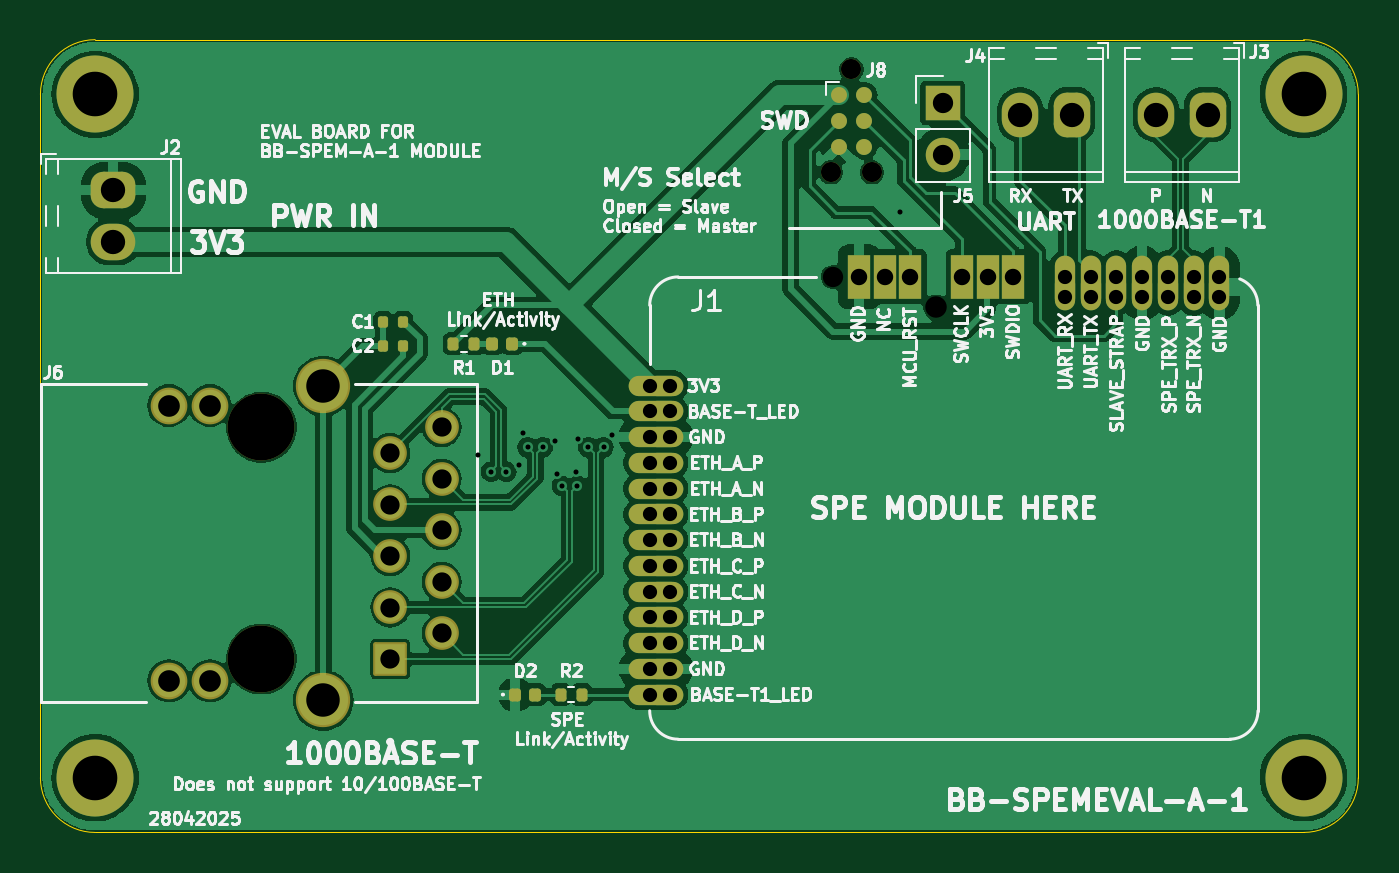
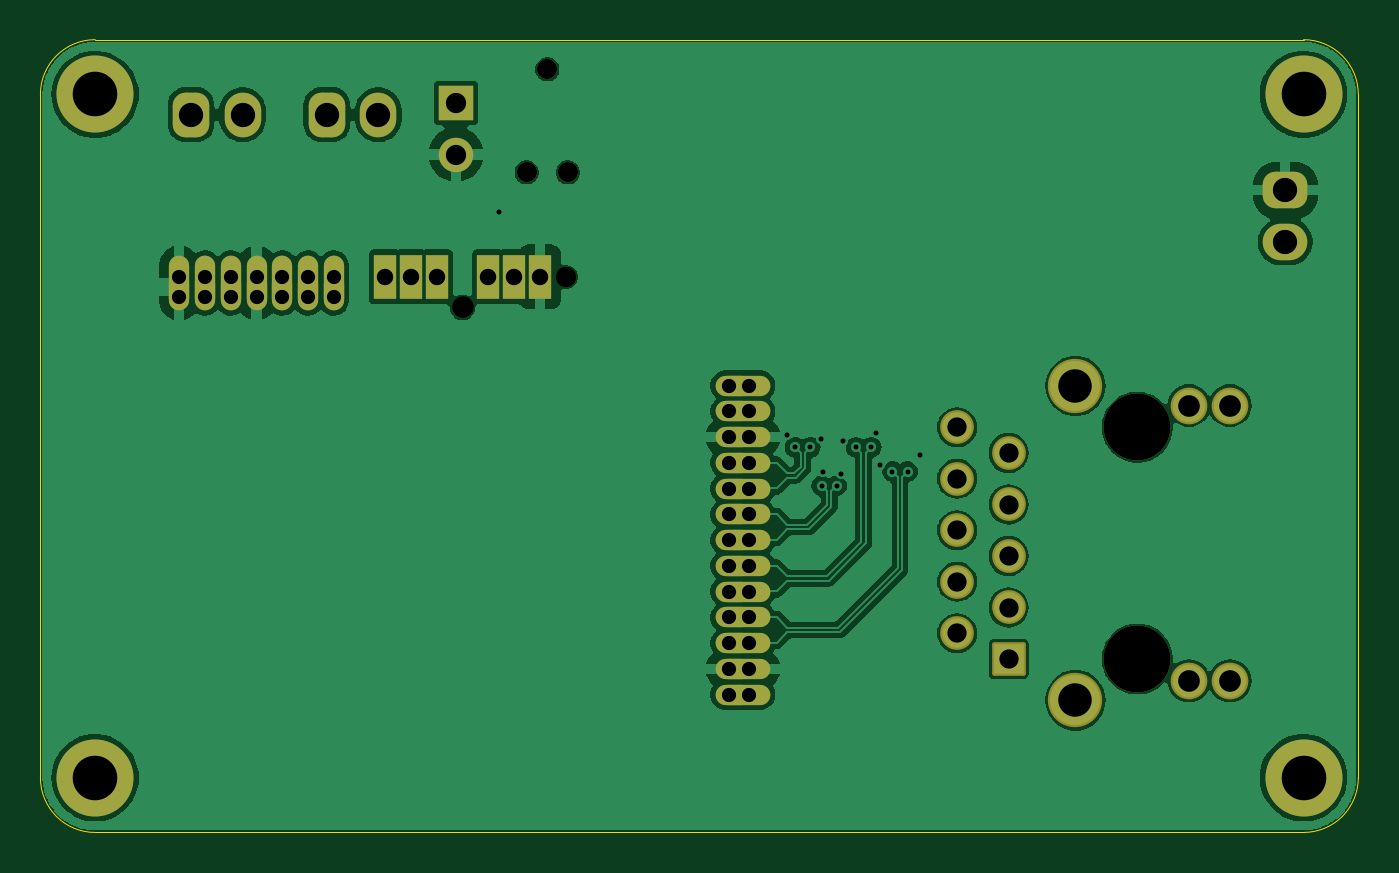
Circuit board: 13 layer files. Board 65.0 x 39.1 mm.
- bottom_copper: BB-SPEM-A-1 Breakout-B_Cu.gbr (96642 bytes)
- bottom_mask: BB-SPEM-A-1 Breakout-B_Mask.gbr (4226 bytes)
- paste: BB-SPEM-A-1 Breakout-B_Paste.gbr (463 bytes)
- bottom_silk: BB-SPEM-A-1 Breakout-B_Silkscreen.gbr (464 bytes)
- outline: BB-SPEM-A-1 Breakout-Edge_Cuts.gbr (1004 bytes)
- top_copper: BB-SPEM-A-1 Breakout-F_Cu.gbr (109191 bytes)
- top_mask: BB-SPEM-A-1 Breakout-F_Mask.gbr (5366 bytes)
- paste: BB-SPEM-A-1 Breakout-F_Paste.gbr (1969 bytes)
- top_silk: BB-SPEM-A-1 Breakout-F_Silkscreen.gbr (155237 bytes)
- inner_copper: BB-SPEM-A-1 Breakout-In1_Cu.gbr (92337 bytes)
- inner_copper: BB-SPEM-A-1 Breakout-In2_Cu.gbr (92337 bytes)
- drill: BB-SPEM-A-1 Breakout-NPTH.drl (637 bytes)
- drill: BB-SPEM-A-1 Breakout-PTH.drl (2251 bytes)

=== bottom_copper: BB-SPEM-A-1 Breakout-B_Cu.gbr (96642 bytes, source omitted) ===
=== bottom_mask: BB-SPEM-A-1 Breakout-B_Mask.gbr ===
%TF.GenerationSoftware,KiCad,Pcbnew,8.0.4*%
%TF.CreationDate,2025-04-28T15:50:51-04:00*%
%TF.ProjectId,BB-SPEM-A-1 Breakout,42422d53-5045-44d2-9d41-2d3120427265,rev?*%
%TF.SameCoordinates,Original*%
%TF.FileFunction,Soldermask,Bot*%
%TF.FilePolarity,Negative*%
%FSLAX46Y46*%
G04 Gerber Fmt 4.6, Leading zero omitted, Abs format (unit mm)*
G04 Created by KiCad (PCBNEW 8.0.4) date 2025-04-28 15:50:51*
%MOMM*%
%LPD*%
G01*
G04 APERTURE LIST*
G04 Aperture macros list*
%AMRoundRect*
0 Rectangle with rounded corners*
0 $1 Rounding radius*
0 $2 $3 $4 $5 $6 $7 $8 $9 X,Y pos of 4 corners*
0 Add a 4 corners polygon primitive as box body*
4,1,4,$2,$3,$4,$5,$6,$7,$8,$9,$2,$3,0*
0 Add four circle primitives for the rounded corners*
1,1,$1+$1,$2,$3*
1,1,$1+$1,$4,$5*
1,1,$1+$1,$6,$7*
1,1,$1+$1,$8,$9*
0 Add four rect primitives between the rounded corners*
20,1,$1+$1,$2,$3,$4,$5,0*
20,1,$1+$1,$4,$5,$6,$7,0*
20,1,$1+$1,$6,$7,$8,$9,0*
20,1,$1+$1,$8,$9,$2,$3,0*%
G04 Aperture macros list end*
%ADD10C,0.500000*%
%ADD11O,2.700000X1.000000*%
%ADD12O,1.700000X1.000000*%
%ADD13R,1.100000X2.200000*%
%ADD14O,1.000000X2.700000*%
%ADD15O,1.000000X1.700000*%
%ADD16RoundRect,0.630000X-0.470000X0.270000X-0.470000X-0.270000X0.470000X-0.270000X0.470000X0.270000X0*%
%ADD17O,2.200000X1.800000*%
%ADD18RoundRect,0.630000X0.270000X0.470000X-0.270000X0.470000X-0.270000X-0.470000X0.270000X-0.470000X0*%
%ADD19O,1.800000X2.200000*%
%ADD20C,3.800000*%
%ADD21C,3.300000*%
%ADD22RoundRect,0.102000X-0.729000X0.729000X-0.729000X-0.729000X0.729000X-0.729000X0.729000X0.729000X0*%
%ADD23C,1.662000*%
%ADD24C,1.809000*%
%ADD25C,2.679000*%
%ADD26R,1.700000X1.700000*%
%ADD27O,1.700000X1.700000*%
%ADD28C,0.990600*%
G04 APERTURE END LIST*
D10*
%TO.C,J1*%
X154200000Y-81700000D03*
X159280000Y-83200000D03*
D11*
X145450000Y-87060000D03*
D12*
X145850000Y-87060000D03*
D11*
X145450000Y-88330000D03*
D12*
X145850000Y-88330000D03*
D11*
X145450000Y-89600000D03*
D12*
X145850000Y-89600000D03*
D11*
X145450000Y-90870000D03*
D12*
X145850000Y-90870000D03*
D11*
X145450000Y-92140000D03*
D12*
X145850000Y-92140000D03*
D11*
X145450000Y-93410000D03*
D12*
X145850000Y-93410000D03*
D11*
X145450000Y-94680000D03*
D12*
X145850000Y-94680000D03*
D11*
X145450000Y-95950000D03*
D12*
X145850000Y-95950000D03*
D11*
X145450000Y-97220000D03*
D12*
X145850000Y-97220000D03*
D11*
X145450000Y-98490000D03*
D12*
X145850000Y-98490000D03*
D11*
X145450000Y-99760000D03*
D12*
X145850000Y-99760000D03*
D11*
X145450000Y-101030000D03*
D12*
X145850000Y-101030000D03*
D11*
X145450000Y-102300000D03*
D12*
X145850000Y-102300000D03*
D13*
X155470000Y-81700000D03*
X156740000Y-81700000D03*
X158010000Y-81700000D03*
X160550000Y-81700000D03*
X161820000Y-81700000D03*
X163090000Y-81700000D03*
D14*
X165630000Y-82000000D03*
D15*
X165630000Y-82400000D03*
D14*
X166900000Y-82000000D03*
D15*
X166900000Y-82400000D03*
D14*
X168170000Y-82000000D03*
D15*
X168170000Y-82400000D03*
D14*
X169440000Y-82000000D03*
D15*
X169440000Y-82400000D03*
D14*
X170710000Y-82000000D03*
D15*
X170710000Y-82400000D03*
D14*
X171980000Y-82000000D03*
D15*
X171980000Y-82400000D03*
D14*
X173250000Y-82000000D03*
D15*
X173250000Y-82400000D03*
%TD*%
D16*
%TO.C,J2*%
X118700000Y-77430000D03*
D17*
X118700000Y-79970000D03*
%TD*%
D18*
%TO.C,J3*%
X172670000Y-73700000D03*
D19*
X170130000Y-73700000D03*
%TD*%
D20*
%TO.C,H4*%
X177400000Y-72700000D03*
%TD*%
D18*
%TO.C,J4*%
X165970000Y-73700000D03*
D19*
X163430000Y-73700000D03*
%TD*%
D21*
%TO.C,J6*%
X126000000Y-89115000D03*
X126000000Y-100545000D03*
D22*
X132350000Y-100545000D03*
D23*
X134890000Y-99275000D03*
X132350000Y-98005000D03*
X134890000Y-96735000D03*
X132350000Y-95465000D03*
X134890000Y-94195000D03*
X132350000Y-92925000D03*
X134890000Y-91655000D03*
X132350000Y-90385000D03*
X134890000Y-89115000D03*
D24*
X123460000Y-88045000D03*
X121430000Y-88045000D03*
X123460000Y-101615000D03*
X121430000Y-101615000D03*
D25*
X129050000Y-102580000D03*
X129050000Y-87080000D03*
%TD*%
D26*
%TO.C,J5*%
X159600000Y-73125000D03*
D27*
X159600000Y-75665000D03*
%TD*%
D28*
%TO.C,J8*%
X155100000Y-71460000D03*
X156116000Y-76540000D03*
X154084000Y-76540000D03*
%TD*%
D20*
%TO.C,H2*%
X117800000Y-106400000D03*
%TD*%
%TO.C,H3*%
X177400000Y-106400000D03*
%TD*%
%TO.C,H1*%
X117800000Y-72700000D03*
%TD*%
M02*

=== paste: BB-SPEM-A-1 Breakout-B_Paste.gbr ===
%TF.GenerationSoftware,KiCad,Pcbnew,8.0.4*%
%TF.CreationDate,2025-04-28T15:50:51-04:00*%
%TF.ProjectId,BB-SPEM-A-1 Breakout,42422d53-5045-44d2-9d41-2d3120427265,rev?*%
%TF.SameCoordinates,Original*%
%TF.FileFunction,Paste,Bot*%
%TF.FilePolarity,Positive*%
%FSLAX46Y46*%
G04 Gerber Fmt 4.6, Leading zero omitted, Abs format (unit mm)*
G04 Created by KiCad (PCBNEW 8.0.4) date 2025-04-28 15:50:51*
%MOMM*%
%LPD*%
G01*
G04 APERTURE LIST*
G04 APERTURE END LIST*
M02*

=== bottom_silk: BB-SPEM-A-1 Breakout-B_Silkscreen.gbr ===
%TF.GenerationSoftware,KiCad,Pcbnew,8.0.4*%
%TF.CreationDate,2025-04-28T15:50:51-04:00*%
%TF.ProjectId,BB-SPEM-A-1 Breakout,42422d53-5045-44d2-9d41-2d3120427265,rev?*%
%TF.SameCoordinates,Original*%
%TF.FileFunction,Legend,Bot*%
%TF.FilePolarity,Positive*%
%FSLAX46Y46*%
G04 Gerber Fmt 4.6, Leading zero omitted, Abs format (unit mm)*
G04 Created by KiCad (PCBNEW 8.0.4) date 2025-04-28 15:50:51*
%MOMM*%
%LPD*%
G01*
G04 APERTURE LIST*
G04 APERTURE END LIST*
M02*

=== outline: BB-SPEM-A-1 Breakout-Edge_Cuts.gbr ===
%TF.GenerationSoftware,KiCad,Pcbnew,8.0.4*%
%TF.CreationDate,2025-04-28T15:50:51-04:00*%
%TF.ProjectId,BB-SPEM-A-1 Breakout,42422d53-5045-44d2-9d41-2d3120427265,rev?*%
%TF.SameCoordinates,Original*%
%TF.FileFunction,Profile,NP*%
%FSLAX46Y46*%
G04 Gerber Fmt 4.6, Leading zero omitted, Abs format (unit mm)*
G04 Created by KiCad (PCBNEW 8.0.4) date 2025-04-28 15:50:51*
%MOMM*%
%LPD*%
G01*
G04 APERTURE LIST*
%TA.AperFunction,Profile*%
%ADD10C,0.050000*%
%TD*%
G04 APERTURE END LIST*
D10*
X115100000Y-106400000D02*
X115100000Y-72700000D01*
X180100000Y-72700000D02*
X180100000Y-106400000D01*
X115099999Y-72699999D02*
G75*
G02*
X117799999Y-69999999I2700001J-1D01*
G01*
X117800000Y-70000000D02*
X177400000Y-70000000D01*
X180100000Y-106400001D02*
G75*
G02*
X177400000Y-109100000I-2700000J1D01*
G01*
X177400000Y-70000000D02*
G75*
G02*
X180100000Y-72700000I0J-2700000D01*
G01*
X177400000Y-109100000D02*
X117800000Y-109100000D01*
X117800000Y-109100000D02*
G75*
G02*
X115100000Y-106400000I0J2700000D01*
G01*
M02*

=== top_copper: BB-SPEM-A-1 Breakout-F_Cu.gbr (109191 bytes, source omitted) ===
=== top_mask: BB-SPEM-A-1 Breakout-F_Mask.gbr ===
%TF.GenerationSoftware,KiCad,Pcbnew,8.0.4*%
%TF.CreationDate,2025-04-28T15:50:51-04:00*%
%TF.ProjectId,BB-SPEM-A-1 Breakout,42422d53-5045-44d2-9d41-2d3120427265,rev?*%
%TF.SameCoordinates,Original*%
%TF.FileFunction,Soldermask,Top*%
%TF.FilePolarity,Negative*%
%FSLAX46Y46*%
G04 Gerber Fmt 4.6, Leading zero omitted, Abs format (unit mm)*
G04 Created by KiCad (PCBNEW 8.0.4) date 2025-04-28 15:50:51*
%MOMM*%
%LPD*%
G01*
G04 APERTURE LIST*
G04 Aperture macros list*
%AMRoundRect*
0 Rectangle with rounded corners*
0 $1 Rounding radius*
0 $2 $3 $4 $5 $6 $7 $8 $9 X,Y pos of 4 corners*
0 Add a 4 corners polygon primitive as box body*
4,1,4,$2,$3,$4,$5,$6,$7,$8,$9,$2,$3,0*
0 Add four circle primitives for the rounded corners*
1,1,$1+$1,$2,$3*
1,1,$1+$1,$4,$5*
1,1,$1+$1,$6,$7*
1,1,$1+$1,$8,$9*
0 Add four rect primitives between the rounded corners*
20,1,$1+$1,$2,$3,$4,$5,0*
20,1,$1+$1,$4,$5,$6,$7,0*
20,1,$1+$1,$6,$7,$8,$9,0*
20,1,$1+$1,$8,$9,$2,$3,0*%
G04 Aperture macros list end*
%ADD10C,0.500000*%
%ADD11O,2.700000X1.000000*%
%ADD12O,1.700000X1.000000*%
%ADD13R,1.100000X2.200000*%
%ADD14O,1.000000X2.700000*%
%ADD15O,1.000000X1.700000*%
%ADD16RoundRect,0.125000X-0.125000X-0.155000X0.125000X-0.155000X0.125000X0.155000X-0.125000X0.155000X0*%
%ADD17RoundRect,0.630000X-0.470000X0.270000X-0.470000X-0.270000X0.470000X-0.270000X0.470000X0.270000X0*%
%ADD18O,2.200000X1.800000*%
%ADD19RoundRect,0.630000X0.270000X0.470000X-0.270000X0.470000X-0.270000X-0.470000X0.270000X-0.470000X0*%
%ADD20O,1.800000X2.200000*%
%ADD21RoundRect,0.135000X0.135000X0.185000X-0.135000X0.185000X-0.135000X-0.185000X0.135000X-0.185000X0*%
%ADD22C,3.800000*%
%ADD23C,3.300000*%
%ADD24RoundRect,0.102000X-0.729000X0.729000X-0.729000X-0.729000X0.729000X-0.729000X0.729000X0.729000X0*%
%ADD25C,1.662000*%
%ADD26C,1.809000*%
%ADD27C,2.679000*%
%ADD28R,1.700000X1.700000*%
%ADD29O,1.700000X1.700000*%
%ADD30C,0.990600*%
%ADD31C,0.787400*%
%ADD32RoundRect,0.147500X-0.147500X-0.172500X0.147500X-0.172500X0.147500X0.172500X-0.147500X0.172500X0*%
%ADD33RoundRect,0.147500X0.147500X0.172500X-0.147500X0.172500X-0.147500X-0.172500X0.147500X-0.172500X0*%
%ADD34RoundRect,0.135000X-0.135000X-0.185000X0.135000X-0.185000X0.135000X0.185000X-0.135000X0.185000X0*%
G04 APERTURE END LIST*
D10*
%TO.C,J1*%
X154200000Y-81700000D03*
X159280000Y-83200000D03*
D11*
X145450000Y-87060000D03*
D12*
X145850000Y-87060000D03*
D11*
X145450000Y-88330000D03*
D12*
X145850000Y-88330000D03*
D11*
X145450000Y-89600000D03*
D12*
X145850000Y-89600000D03*
D11*
X145450000Y-90870000D03*
D12*
X145850000Y-90870000D03*
D11*
X145450000Y-92140000D03*
D12*
X145850000Y-92140000D03*
D11*
X145450000Y-93410000D03*
D12*
X145850000Y-93410000D03*
D11*
X145450000Y-94680000D03*
D12*
X145850000Y-94680000D03*
D11*
X145450000Y-95950000D03*
D12*
X145850000Y-95950000D03*
D11*
X145450000Y-97220000D03*
D12*
X145850000Y-97220000D03*
D11*
X145450000Y-98490000D03*
D12*
X145850000Y-98490000D03*
D11*
X145450000Y-99760000D03*
D12*
X145850000Y-99760000D03*
D11*
X145450000Y-101030000D03*
D12*
X145850000Y-101030000D03*
D11*
X145450000Y-102300000D03*
D12*
X145850000Y-102300000D03*
D13*
X155470000Y-81700000D03*
X156740000Y-81700000D03*
X158010000Y-81700000D03*
X160550000Y-81700000D03*
X161820000Y-81700000D03*
X163090000Y-81700000D03*
D14*
X165630000Y-82000000D03*
D15*
X165630000Y-82400000D03*
D14*
X166900000Y-82000000D03*
D15*
X166900000Y-82400000D03*
D14*
X168170000Y-82000000D03*
D15*
X168170000Y-82400000D03*
D14*
X169440000Y-82000000D03*
D15*
X169440000Y-82400000D03*
D14*
X170710000Y-82000000D03*
D15*
X170710000Y-82400000D03*
D14*
X171980000Y-82000000D03*
D15*
X171980000Y-82400000D03*
D14*
X173250000Y-82000000D03*
D15*
X173250000Y-82400000D03*
%TD*%
D16*
%TO.C,C2*%
X132015000Y-85100000D03*
X132985000Y-85100000D03*
%TD*%
D17*
%TO.C,J2*%
X118700000Y-77430000D03*
D18*
X118700000Y-79970000D03*
%TD*%
D19*
%TO.C,J3*%
X172670000Y-73700000D03*
D20*
X170130000Y-73700000D03*
%TD*%
D21*
%TO.C,R1*%
X136490000Y-85000000D03*
X135470000Y-85000000D03*
%TD*%
D22*
%TO.C,H4*%
X177400000Y-72700000D03*
%TD*%
D19*
%TO.C,J4*%
X165970000Y-73700000D03*
D20*
X163430000Y-73700000D03*
%TD*%
D23*
%TO.C,J6*%
X126000000Y-89115000D03*
X126000000Y-100545000D03*
D24*
X132350000Y-100545000D03*
D25*
X134890000Y-99275000D03*
X132350000Y-98005000D03*
X134890000Y-96735000D03*
X132350000Y-95465000D03*
X134890000Y-94195000D03*
X132350000Y-92925000D03*
X134890000Y-91655000D03*
X132350000Y-90385000D03*
X134890000Y-89115000D03*
D26*
X123460000Y-88045000D03*
X121430000Y-88045000D03*
X123460000Y-101615000D03*
X121430000Y-101615000D03*
D27*
X129050000Y-102580000D03*
X129050000Y-87080000D03*
%TD*%
D28*
%TO.C,J5*%
X159600000Y-73125000D03*
D29*
X159600000Y-75665000D03*
%TD*%
D30*
%TO.C,J8*%
X155100000Y-71460000D03*
X156116000Y-76540000D03*
X154084000Y-76540000D03*
D31*
X154465000Y-72730000D03*
X155735000Y-72730000D03*
X154465000Y-74000000D03*
X155735000Y-74000000D03*
X154465000Y-75270000D03*
X155735000Y-75270000D03*
%TD*%
D22*
%TO.C,H2*%
X117800000Y-106400000D03*
%TD*%
%TO.C,H3*%
X177400000Y-106400000D03*
%TD*%
D32*
%TO.C,D2*%
X138515000Y-102300000D03*
X139485000Y-102300000D03*
%TD*%
D33*
%TO.C,D1*%
X138365000Y-85000000D03*
X137395000Y-85000000D03*
%TD*%
D34*
%TO.C,R2*%
X140770000Y-102300000D03*
X141790000Y-102300000D03*
%TD*%
D16*
%TO.C,C1*%
X132015000Y-83900000D03*
X132985000Y-83900000D03*
%TD*%
D22*
%TO.C,H1*%
X117800000Y-72700000D03*
%TD*%
M02*

=== paste: BB-SPEM-A-1 Breakout-F_Paste.gbr (1969 bytes, source withheld) ===
=== top_silk: BB-SPEM-A-1 Breakout-F_Silkscreen.gbr (155237 bytes, source omitted) ===
=== inner_copper: BB-SPEM-A-1 Breakout-In1_Cu.gbr (92337 bytes, source omitted) ===
=== inner_copper: BB-SPEM-A-1 Breakout-In2_Cu.gbr (92337 bytes, source omitted) ===
=== drill: BB-SPEM-A-1 Breakout-NPTH.drl ===
M48
; DRILL file {KiCad 8.0.4} date 2025-04-28T15:50:53-0400
; FORMAT={-:-/ absolute / inch / decimal}
; #@! TF.CreationDate,2025-04-28T15:50:53-04:00
; #@! TF.GenerationSoftware,Kicad,Pcbnew,8.0.4
; #@! TF.FileFunction,NonPlated,1,4,NPTH
FMAT,2
INCH
; #@! TA.AperFunction,NonPlated,NPTH,ComponentDrill
T1C0.0390
; #@! TA.AperFunction,NonPlated,NPTH,ComponentDrill
T2C0.0394
; #@! TA.AperFunction,NonPlated,NPTH,ComponentDrill
T3C0.0417
; #@! TA.AperFunction,NonPlated,NPTH,ComponentDrill
T4C0.1299
%
G90
G05
T1
X6.0663Y-3.0134
X6.1063Y-2.8134
X6.1463Y-3.0134
T2
X6.0709Y-3.2165
T3
X6.2709Y-3.2756
T4
X4.9606Y-3.5085
X4.9606Y-3.9585
M30

=== drill: BB-SPEM-A-1 Breakout-PTH.drl ===
M48
; DRILL file {KiCad 8.0.4} date 2025-04-28T15:50:53-0400
; FORMAT={-:-/ absolute / inch / decimal}
; #@! TF.CreationDate,2025-04-28T15:50:53-04:00
; #@! TF.GenerationSoftware,Kicad,Pcbnew,8.0.4
; #@! TF.FileFunction,Plated,1,4,PTH
FMAT,2
INCH
; #@! TA.AperFunction,Plated,PTH,ViaDrill
T1C0.0098
; #@! TA.AperFunction,Plated,PTH,ComponentDrill
T2C0.0276
; #@! TA.AperFunction,Plated,PTH,ComponentDrill
T3C0.0319
; #@! TA.AperFunction,Plated,PTH,ComponentDrill
T4C0.0374
; #@! TA.AperFunction,Plated,PTH,ComponentDrill
T5C0.0394
; #@! TA.AperFunction,Plated,PTH,ComponentDrill
T6C0.0421
; #@! TA.AperFunction,Plated,PTH,ComponentDrill
T7C0.0472
; #@! TA.AperFunction,Plated,PTH,ComponentDrill
T8C0.0650
; #@! TA.AperFunction,Plated,PTH,ComponentDrill
T9C0.0866
%
G90
G05
T1
X5.3819Y-3.563
X5.4065Y-3.5945
X5.436Y-3.5945
X5.4606Y-3.5827
X5.4685Y-3.5197
X5.4774Y-3.5472
X5.5069Y-3.5472
X5.5315Y-3.5354
X5.5354Y-3.5984
X5.5443Y-3.622
X5.5709Y-3.5945
X5.5738Y-3.622
X5.5748Y-3.5315
X5.5955Y-3.5472
X5.625Y-3.5472
X5.6417Y-3.5236
X6.2008Y-3.0906
T2
X5.7146Y-3.4276
X5.7146Y-3.4776
X5.7146Y-3.5276
X5.7146Y-3.5776
X5.7146Y-3.6276
X5.7146Y-3.6776
X5.7146Y-3.7276
X5.7146Y-3.7776
X5.7146Y-3.8276
X5.7146Y-3.8776
X5.7146Y-3.9276
X5.7146Y-3.9776
X5.7146Y-4.0276
X5.7539Y-3.4276
X5.7539Y-3.4776
X5.7539Y-3.5276
X5.7539Y-3.5776
X5.7539Y-3.6276
X5.7539Y-3.6776
X5.7539Y-3.7276
X5.7539Y-3.7776
X5.7539Y-3.8276
X5.7539Y-3.8776
X5.7539Y-3.9276
X5.7539Y-3.9776
X5.7539Y-4.0276
X6.5209Y-3.2165
X6.5209Y-3.2559
X6.5709Y-3.2165
X6.5709Y-3.2559
X6.6209Y-3.2165
X6.6209Y-3.2559
X6.6709Y-3.2165
X6.6709Y-3.2559
X6.7209Y-3.2165
X6.7209Y-3.2559
X6.7709Y-3.2165
X6.7709Y-3.2559
X6.8209Y-3.2165
X6.8209Y-3.2559
T3
X6.1209Y-3.2165
X6.1709Y-3.2165
X6.2209Y-3.2165
X6.3209Y-3.2165
X6.3709Y-3.2165
X6.4209Y-3.2165
T4
X5.2106Y-3.5585
X5.2106Y-3.6585
X5.2106Y-3.7585
X5.2106Y-3.8585
X5.2106Y-3.9585
X5.3106Y-3.5085
X5.3106Y-3.6085
X5.3106Y-3.7085
X5.3106Y-3.8085
X5.3106Y-3.9085
T5
X6.2835Y-2.8789
X6.2835Y-2.9789
T6
X4.7807Y-3.4663
X4.7807Y-4.0006
X4.8606Y-3.4663
X4.8606Y-4.0006
T7
X4.6732Y-3.0484
X4.6732Y-3.1484
X6.4343Y-2.9016
X6.5343Y-2.9016
X6.698Y-2.9016
X6.798Y-2.9016
T8
X5.0807Y-3.4283
X5.0807Y-4.0386
T9
X4.6378Y-2.8622
X4.6378Y-4.189
X6.9843Y-2.8622
X6.9843Y-4.189
M30

